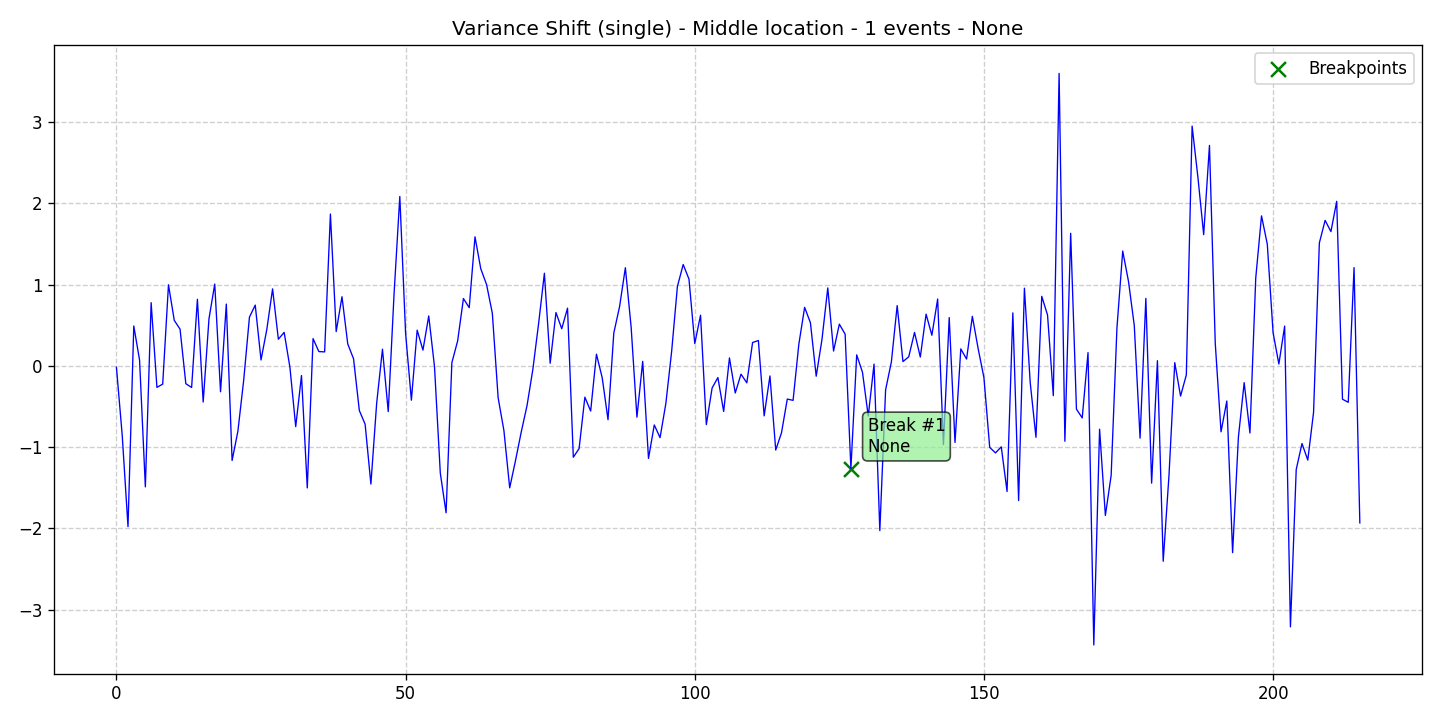

The file beside this chart, header and first rows:
data, stationary, det_lin_up, det_lin_down, det_quad, det_cubic, det_exp, det_damped, stoc_trend, volatility, single_seas, multiple_seas, point_anom_single, point_anom_multi, collect_anom, context_anom, mean_shift, var_shift, trend_shift, date, is_break, is_anomaly, is_multi, location_beginning
-0.01698, 0, 0, 0, 0, 0, 0, 0, 0, 0, 0, 0, 0, 0, 0, 0, 0, 1, 0, 2020-01-01, 0, 0, 0, 0
-0.8545, 0, 0, 0, 0, 0, 0, 0, 0, 0, 0, 0, 0, 0, 0, 0, 0, 1, 0, 2020-01-02, 0, 0, 0, 0
-1.977, 0, 0, 0, 0, 0, 0, 0, 0, 0, 0, 0, 0, 0, 0, 0, 0, 1, 0, 2020-01-03, 0, 0, 0, 0
0.4908, 0, 0, 0, 0, 0, 0, 0, 0, 0, 0, 0, 0, 0, 0, 0, 0, 1, 0, 2020-01-04, 0, 0, 0, 0
0.07064, 0, 0, 0, 0, 0, 0, 0, 0, 0, 0, 0, 0, 0, 0, 0, 0, 1, 0, 2020-01-05, 0, 0, 0, 0
-1.489, 0, 0, 0, 0, 0, 0, 0, 0, 0, 0, 0, 0, 0, 0, 0, 0, 1, 0, 2020-01-06, 0, 0, 0, 0
0.7775, 0, 0, 0, 0, 0, 0, 0, 0, 0, 0, 0, 0, 0, 0, 0, 0, 1, 0, 2020-01-07, 0, 0, 0, 0
-0.2643, 0, 0, 0, 0, 0, 0, 0, 0, 0, 0, 0, 0, 0, 0, 0, 0, 1, 0, 2020-01-08, 0, 0, 0, 0
-0.2245, 0, 0, 0, 0, 0, 0, 0, 0, 0, 0, 0, 0, 0, 0, 0, 0, 1, 0, 2020-01-09, 0, 0, 0, 0
0.9973, 0, 0, 0, 0, 0, 0, 0, 0, 0, 0, 0, 0, 0, 0, 0, 0, 1, 0, 2020-01-10, 0, 0, 0, 0
0.5598, 0, 0, 0, 0, 0, 0, 0, 0, 0, 0, 0, 0, 0, 0, 0, 0, 1, 0, 2020-01-11, 0, 0, 0, 0
0.4516, 0, 0, 0, 0, 0, 0, 0, 0, 0, 0, 0, 0, 0, 0, 0, 0, 1, 0, 2020-01-12, 0, 0, 0, 0
-0.2192, 0, 0, 0, 0, 0, 0, 0, 0, 0, 0, 0, 0, 0, 0, 0, 0, 1, 0, 2020-01-13, 0, 0, 0, 0
-0.266, 0, 0, 0, 0, 0, 0, 0, 0, 0, 0, 0, 0, 0, 0, 0, 0, 1, 0, 2020-01-14, 0, 0, 0, 0
0.8191, 0, 0, 0, 0, 0, 0, 0, 0, 0, 0, 0, 0, 0, 0, 0, 0, 1, 0, 2020-01-15, 0, 0, 0, 0
-0.4447, 0, 0, 0, 0, 0, 0, 0, 0, 0, 0, 0, 0, 0, 0, 0, 0, 1, 0, 2020-01-16, 0, 0, 0, 0
0.5782, 0, 0, 0, 0, 0, 0, 0, 0, 0, 0, 0, 0, 0, 0, 0, 0, 1, 0, 2020-01-17, 0, 0, 0, 0
1.006, 0, 0, 0, 0, 0, 0, 0, 0, 0, 0, 0, 0, 0, 0, 0, 0, 1, 0, 2020-01-18, 0, 0, 0, 0
-0.3184, 0, 0, 0, 0, 0, 0, 0, 0, 0, 0, 0, 0, 0, 0, 0, 0, 1, 0, 2020-01-19, 0, 0, 0, 0
0.7601, 0, 0, 0, 0, 0, 0, 0, 0, 0, 0, 0, 0, 0, 0, 0, 0, 1, 0, 2020-01-20, 0, 0, 0, 0
-1.164, 0, 0, 0, 0, 0, 0, 0, 0, 0, 0, 0, 0, 0, 0, 0, 0, 1, 0, 2020-01-21, 0, 0, 0, 0
-0.8045, 0, 0, 0, 0, 0, 0, 0, 0, 0, 0, 0, 0, 0, 0, 0, 0, 1, 0, 2020-01-22, 0, 0, 0, 0
-0.1792, 0, 0, 0, 0, 0, 0, 0, 0, 0, 0, 0, 0, 0, 0, 0, 0, 1, 0, 2020-01-23, 0, 0, 0, 0
0.6, 0, 0, 0, 0, 0, 0, 0, 0, 0, 0, 0, 0, 0, 0, 0, 0, 1, 0, 2020-01-24, 0, 0, 0, 0
0.7476, 0, 0, 0, 0, 0, 0, 0, 0, 0, 0, 0, 0, 0, 0, 0, 0, 1, 0, 2020-01-25, 0, 0, 0, 0
0.07286, 0, 0, 0, 0, 0, 0, 0, 0, 0, 0, 0, 0, 0, 0, 0, 0, 1, 0, 2020-01-26, 0, 0, 0, 0
0.4468, 0, 0, 0, 0, 0, 0, 0, 0, 0, 0, 0, 0, 0, 0, 0, 0, 1, 0, 2020-01-27, 0, 0, 0, 0
0.9471, 0, 0, 0, 0, 0, 0, 0, 0, 0, 0, 0, 0, 0, 0, 0, 0, 1, 0, 2020-01-28, 0, 0, 0, 0
0.3278, 0, 0, 0, 0, 0, 0, 0, 0, 0, 0, 0, 0, 0, 0, 0, 0, 1, 0, 2020-01-29, 0, 0, 0, 0
0.4121, 0, 0, 0, 0, 0, 0, 0, 0, 0, 0, 0, 0, 0, 0, 0, 0, 1, 0, 2020-01-30, 0, 0, 0, 0
-0.0184, 0, 0, 0, 0, 0, 0, 0, 0, 0, 0, 0, 0, 0, 0, 0, 0, 1, 0, 2020-01-31, 0, 0, 0, 0
-0.7473, 0, 0, 0, 0, 0, 0, 0, 0, 0, 0, 0, 0, 0, 0, 0, 0, 1, 0, 2020-02-01, 0, 0, 0, 0
-0.1184, 0, 0, 0, 0, 0, 0, 0, 0, 0, 0, 0, 0, 0, 0, 0, 0, 1, 0, 2020-02-02, 0, 0, 0, 0
-1.501, 0, 0, 0, 0, 0, 0, 0, 0, 0, 0, 0, 0, 0, 0, 0, 0, 1, 0, 2020-02-03, 0, 0, 0, 0
0.3354, 0, 0, 0, 0, 0, 0, 0, 0, 0, 0, 0, 0, 0, 0, 0, 0, 1, 0, 2020-02-04, 0, 0, 0, 0
0.1758, 0, 0, 0, 0, 0, 0, 0, 0, 0, 0, 0, 0, 0, 0, 0, 0, 1, 0, 2020-02-05, 0, 0, 0, 0
0.1718, 0, 0, 0, 0, 0, 0, 0, 0, 0, 0, 0, 0, 0, 0, 0, 0, 1, 0, 2020-02-06, 0, 0, 0, 0
1.868, 0, 0, 0, 0, 0, 0, 0, 0, 0, 0, 0, 0, 0, 0, 0, 0, 1, 0, 2020-02-07, 0, 0, 0, 0
0.4217, 0, 0, 0, 0, 0, 0, 0, 0, 0, 0, 0, 0, 0, 0, 0, 0, 1, 0, 2020-02-08, 0, 0, 0, 0
0.8503, 0, 0, 0, 0, 0, 0, 0, 0, 0, 0, 0, 0, 0, 0, 0, 0, 1, 0, 2020-02-09, 0, 0, 0, 0
0.2692, 0, 0, 0, 0, 0, 0, 0, 0, 0, 0, 0, 0, 0, 0, 0, 0, 1, 0, 2020-02-10, 0, 0, 0, 0
0.08726, 0, 0, 0, 0, 0, 0, 0, 0, 0, 0, 0, 0, 0, 0, 0, 0, 1, 0, 2020-02-11, 0, 0, 0, 0
-0.5492, 0, 0, 0, 0, 0, 0, 0, 0, 0, 0, 0, 0, 0, 0, 0, 0, 1, 0, 2020-02-12, 0, 0, 0, 0
-0.7173, 0, 0, 0, 0, 0, 0, 0, 0, 0, 0, 0, 0, 0, 0, 0, 0, 1, 0, 2020-02-13, 0, 0, 0, 0
-1.454, 0, 0, 0, 0, 0, 0, 0, 0, 0, 0, 0, 0, 0, 0, 0, 0, 1, 0, 2020-02-14, 0, 0, 0, 0
-0.4575, 0, 0, 0, 0, 0, 0, 0, 0, 0, 0, 0, 0, 0, 0, 0, 0, 1, 0, 2020-02-15, 0, 0, 0, 0
0.2052, 0, 0, 0, 0, 0, 0, 0, 0, 0, 0, 0, 0, 0, 0, 0, 0, 1, 0, 2020-02-16, 0, 0, 0, 0
-0.5625, 0, 0, 0, 0, 0, 0, 0, 0, 0, 0, 0, 0, 0, 0, 0, 0, 1, 0, 2020-02-17, 0, 0, 0, 0
0.8777, 0, 0, 0, 0, 0, 0, 0, 0, 0, 0, 0, 0, 0, 0, 0, 0, 1, 0, 2020-02-18, 0, 0, 0, 0
2.084, 0, 0, 0, 0, 0, 0, 0, 0, 0, 0, 0, 0, 0, 0, 0, 0, 1, 0, 2020-02-19, 0, 0, 0, 0
0.3997, 0, 0, 0, 0, 0, 0, 0, 0, 0, 0, 0, 0, 0, 0, 0, 0, 1, 0, 2020-02-20, 0, 0, 0, 0
-0.4221, 0, 0, 0, 0, 0, 0, 0, 0, 0, 0, 0, 0, 0, 0, 0, 0, 1, 0, 2020-02-21, 0, 0, 0, 0
0.4392, 0, 0, 0, 0, 0, 0, 0, 0, 0, 0, 0, 0, 0, 0, 0, 0, 1, 0, 2020-02-22, 0, 0, 0, 0
0.1939, 0, 0, 0, 0, 0, 0, 0, 0, 0, 0, 0, 0, 0, 0, 0, 0, 1, 0, 2020-02-23, 0, 0, 0, 0
0.6142, 0, 0, 0, 0, 0, 0, 0, 0, 0, 0, 0, 0, 0, 0, 0, 0, 1, 0, 2020-02-24, 0, 0, 0, 0
-0.01114, 0, 0, 0, 0, 0, 0, 0, 0, 0, 0, 0, 0, 0, 0, 0, 0, 1, 0, 2020-02-25, 0, 0, 0, 0
-1.318, 0, 0, 0, 0, 0, 0, 0, 0, 0, 0, 0, 0, 0, 0, 0, 0, 1, 0, 2020-02-26, 0, 0, 0, 0
-1.807, 0, 0, 0, 0, 0, 0, 0, 0, 0, 0, 0, 0, 0, 0, 0, 0, 1, 0, 2020-02-27, 0, 0, 0, 0
0.03881, 0, 0, 0, 0, 0, 0, 0, 0, 0, 0, 0, 0, 0, 0, 0, 0, 1, 0, 2020-02-28, 0, 0, 0, 0
0.3074, 0, 0, 0, 0, 0, 0, 0, 0, 0, 0, 0, 0, 0, 0, 0, 0, 1, 0, 2020-02-29, 0, 0, 0, 0
... 156 more rows
